Run: headless pygame with SDL's dummy video driver; simulated clock (each Clock.tick advances the game by its frame time, no real sleeping); random seed 0; keys injected as events and as key.get_pressed() state; no mouse input.
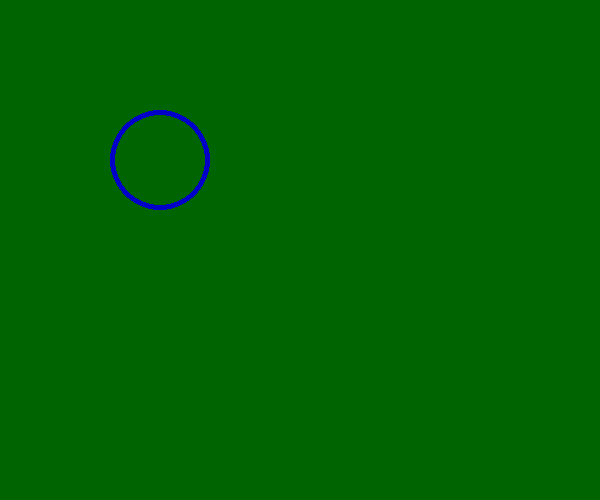
Frame 1 of 1 · flips 1–60 · no input

The pygame program that drew these frames:

#coding:utf-8

import sys
import pygame
from pygame.locals import*

pygame.init()
screen = pygame.display.set_mode((600, 500))
pygame.display.set_caption("移动的圆")

cx = 100
cy = 100
r = 50
vx = 1
vy = 1

while True:
	for event in pygame.event.get():
		if event.type in (QUIT, KEYDOWN):
			sys.exit()

	screen.fill((0, 100, 0))
	color = (0, 0, 200)
	cx = cx + vx
	cy = cy + vy
	if cx <= 0 or cx >= screen.get_width() - r:
		vx = -vx
	if cy <= 0 or cy >= screen.get_height() - r:
		vy = -vy
	width = 5
	c = cx, cy
	pygame.draw.circle(screen, color, c, r, width)
	pygame.display.update()
